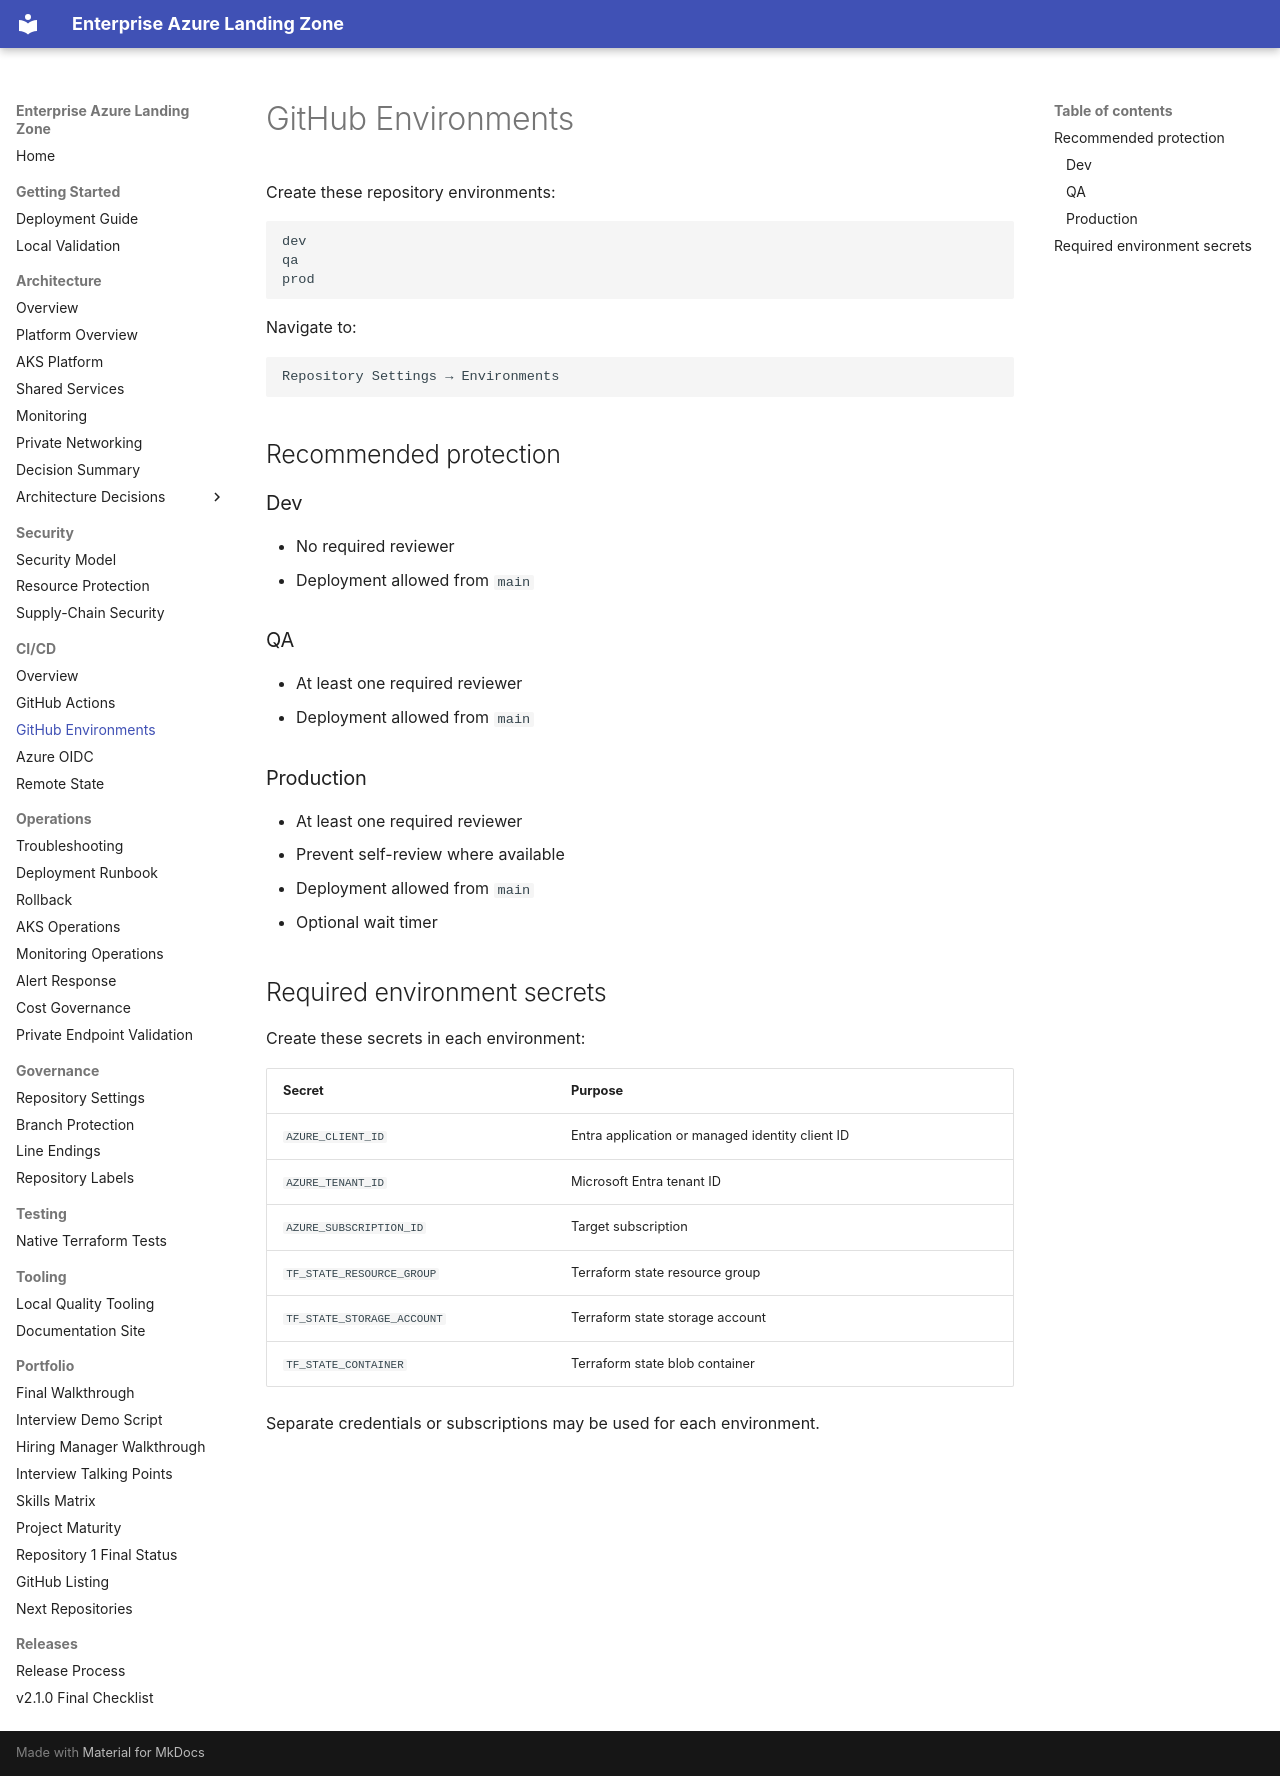

repository: harshilamin/terraform-azure-enterprise-infrastructure · page: cicd/github-environments/index.html · generator: mkdocs

# GitHub Environments

Create these repository environments:

```text
dev
qa
prod
```

Navigate to:

```text
Repository Settings → Environments
```

## Recommended protection

### Dev

- No required reviewer
- Deployment allowed from `main`

### QA

- At least one required reviewer
- Deployment allowed from `main`

### Production

- At least one required reviewer
- Prevent self-review where available
- Deployment allowed from `main`
- Optional wait timer

## Required environment secrets

Create these secrets in each environment:

| Secret | Purpose |
|---|---|
| `AZURE_CLIENT_ID` | Entra application or managed identity client ID |
| `AZURE_TENANT_ID` | Microsoft Entra tenant ID |
| `AZURE_SUBSCRIPTION_ID` | Target subscription |
| `TF_STATE_RESOURCE_GROUP` | Terraform state resource group |
| `TF_STATE_STORAGE_ACCOUNT` | Terraform state storage account |
| `TF_STATE_CONTAINER` | Terraform state blob container |

Separate credentials or subscriptions may be used for each environment.
